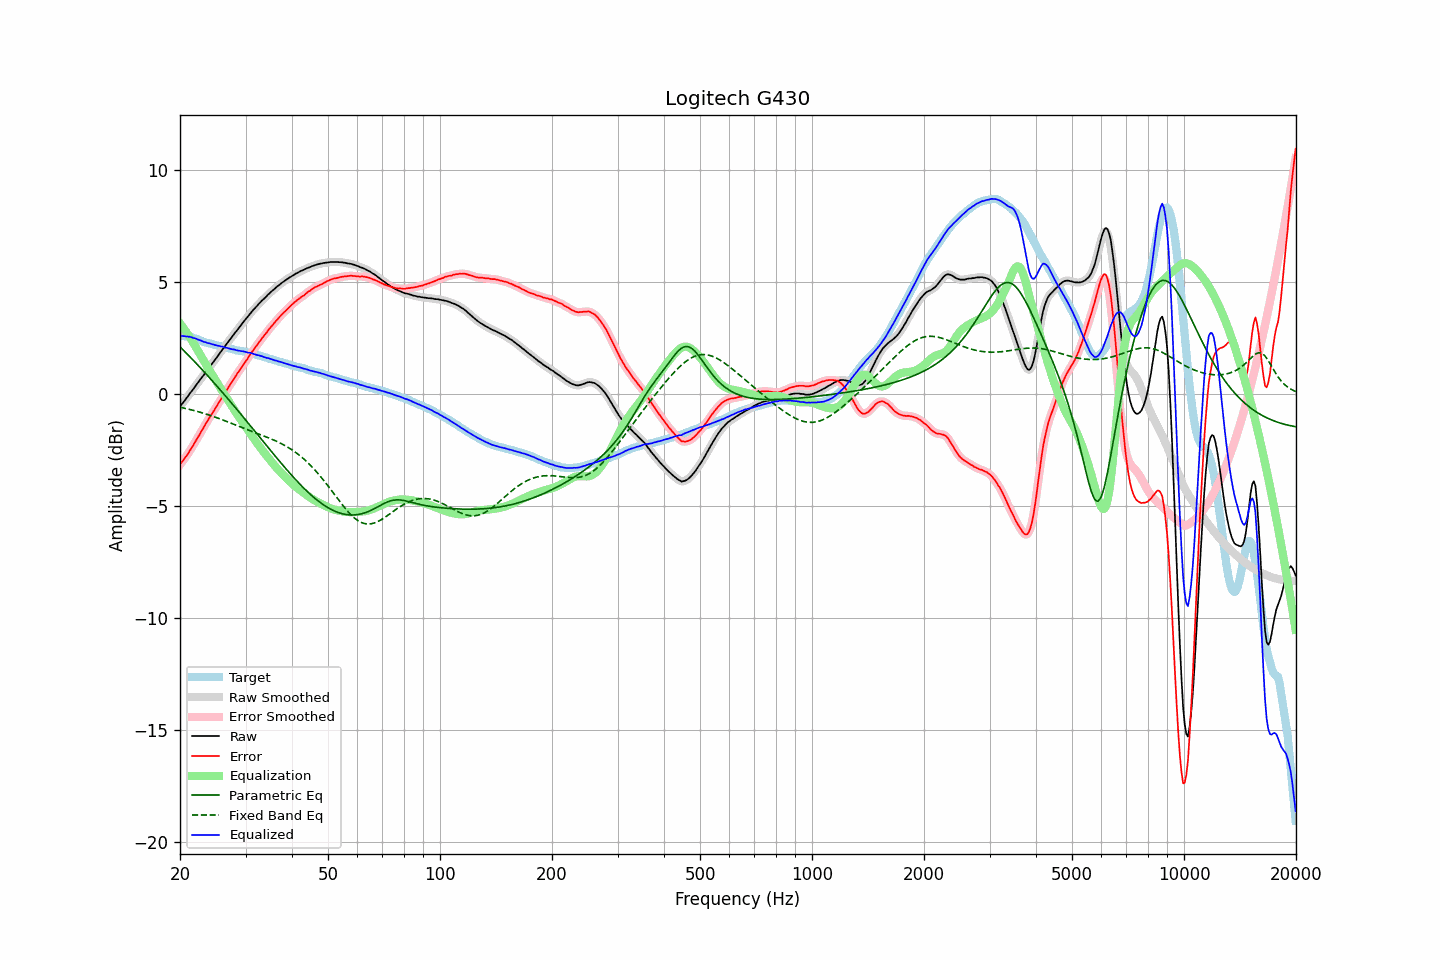

Data behind this chart, as committed beside it:
frequency, raw, error, smoothed, error_smoothed, equalization, parametric_eq, fixed_band_eq, equalized_raw, equalized_smoothed, target
20.00, -0.55, -3.15, -0.55, -3.15, 3.15, 2.11, -0.59, 2.60, 2.60, 2.60
20.20, -0.46, -3.05, -0.46, -3.06, 3.06, 2.04, -0.60, 2.60, 2.59, 2.59
20.40, -0.37, -2.96, -0.37, -2.96, 2.96, 1.97, -0.62, 2.59, 2.59, 2.59
20.61, -0.28, -2.86, -0.28, -2.86, 2.86, 1.90, -0.64, 2.58, 2.58, 2.58
20.81, -0.18, -2.76, -0.19, -2.77, 2.76, 1.82, -0.65, 2.58, 2.57, 2.58
21.02, -0.09, -2.67, -0.09, -2.66, 2.65, 1.75, -0.67, 2.56, 2.57, 2.58
21.23, 0.02, -2.54, 0.01, -2.55, 2.54, 1.68, -0.69, 2.56, 2.55, 2.56
21.44, 0.11, -2.43, 0.11, -2.43, 2.43, 1.60, -0.70, 2.54, 2.54, 2.54
21.66, 0.20, -2.32, 0.20, -2.31, 2.31, 1.53, -0.72, 2.51, 2.52, 2.52
21.87, 0.30, -2.19, 0.30, -2.19, 2.19, 1.45, -0.74, 2.49, 2.49, 2.49
22.09, 0.40, -2.07, 0.39, -2.07, 2.07, 1.38, -0.76, 2.47, 2.47, 2.47
22.31, 0.49, -1.96, 0.49, -1.95, 1.95, 1.30, -0.78, 2.44, 2.44, 2.45
22.54, 0.59, -1.83, 0.59, -1.83, 1.83, 1.22, -0.80, 2.41, 2.41, 2.42
22.76, 0.69, -1.70, 0.68, -1.70, 1.70, 1.15, -0.82, 2.39, 2.38, 2.38
22.99, 0.78, -1.58, 0.78, -1.58, 1.58, 1.07, -0.84, 2.36, 2.36, 2.35
23.22, 0.87, -1.46, 0.87, -1.45, 1.46, 0.99, -0.87, 2.32, 2.33, 2.32
23.45, 0.98, -1.33, 0.97, -1.33, 1.34, 0.91, -0.89, 2.31, 2.31, 2.30
23.69, 1.07, -1.22, 1.07, -1.21, 1.22, 0.83, -0.91, 2.28, 2.29, 2.28
23.92, 1.17, -1.09, 1.17, -1.10, 1.10, 0.76, -0.93, 2.27, 2.27, 2.26
24.16, 1.27, -0.98, 1.26, -0.98, 0.98, 0.68, -0.96, 2.25, 2.25, 2.25
24.40, 1.36, -0.87, 1.36, -0.87, 0.87, 0.60, -0.98, 2.23, 2.23, 2.23
24.65, 1.46, -0.75, 1.45, -0.76, 0.75, 0.52, -1.01, 2.21, 2.21, 2.21
24.89, 1.55, -0.64, 1.55, -0.64, 0.64, 0.43, -1.03, 2.18, 2.19, 2.19
25.14, 1.65, -0.52, 1.65, -0.52, 0.52, 0.35, -1.06, 2.17, 2.17, 2.17
25.39, 1.75, -0.40, 1.75, -0.40, 0.40, 0.27, -1.08, 2.15, 2.15, 2.15
25.65, 1.85, -0.29, 1.85, -0.28, 0.29, 0.19, -1.11, 2.13, 2.13, 2.14
25.91, 1.95, -0.16, 1.95, -0.17, 0.17, 0.11, -1.14, 2.12, 2.12, 2.11
26.16, 2.05, -0.05, 2.04, -0.05, 0.05, 0.02, -1.17, 2.10, 2.10, 2.10
26.43, 2.14, 0.06, 2.14, 0.06, -0.06, -0.06, -1.19, 2.08, 2.08, 2.08
26.69, 2.24, 0.17, 2.24, 0.17, -0.17, -0.14, -1.22, 2.06, 2.06, 2.07
26.96, 2.34, 0.29, 2.33, 0.28, -0.29, -0.23, -1.25, 2.05, 2.04, 2.04
27.23, 2.43, 0.39, 2.43, 0.40, -0.40, -0.31, -1.28, 2.03, 2.03, 2.03
27.50, 2.52, 0.50, 2.52, 0.51, -0.51, -0.40, -1.31, 2.00, 2.01, 2.01
27.77, 2.62, 0.63, 2.62, 0.62, -0.62, -0.48, -1.34, 2.00, 1.99, 1.99
28.05, 2.72, 0.74, 2.71, 0.74, -0.73, -0.57, -1.36, 1.98, 1.98, 1.98
28.33, 2.80, 0.85, 2.80, 0.85, -0.84, -0.65, -1.39, 1.96, 1.96, 1.95
28.62, 2.90, 0.96, 2.89, 0.95, -0.95, -0.74, -1.42, 1.95, 1.95, 1.94
28.90, 2.99, 1.05, 2.99, 1.06, -1.05, -0.82, -1.45, 1.93, 1.93, 1.94
29.19, 3.08, 1.16, 3.08, 1.16, -1.16, -0.91, -1.48, 1.92, 1.92, 1.92
29.48, 3.18, 1.26, 3.17, 1.26, -1.27, -1.00, -1.51, 1.91, 1.91, 1.92
29.78, 3.27, 1.37, 3.26, 1.37, -1.37, -1.08, -1.54, 1.89, 1.89, 1.89
30.08, 3.36, 1.47, 3.35, 1.47, -1.48, -1.17, -1.56, 1.88, 1.88, 1.88
30.38, 3.44, 1.57, 3.44, 1.58, -1.58, -1.26, -1.59, 1.85, 1.86, 1.86
30.68, 3.54, 1.70, 3.53, 1.69, -1.69, -1.35, -1.62, 1.85, 1.85, 1.84
30.99, 3.63, 1.81, 3.62, 1.80, -1.79, -1.43, -1.65, 1.83, 1.83, 1.82
31.30, 3.71, 1.90, 3.71, 1.90, -1.90, -1.52, -1.68, 1.81, 1.81, 1.81
31.61, 3.79, 1.99, 3.79, 2.00, -2.00, -1.61, -1.70, 1.79, 1.79, 1.80
31.93, 3.87, 2.10, 3.86, 2.10, -2.10, -1.70, -1.73, 1.77, 1.76, 1.77
32.24, 3.94, 2.19, 3.94, 2.20, -2.20, -1.79, -1.76, 1.74, 1.74, 1.74
32.57, 4.03, 2.30, 4.02, 2.30, -2.30, -1.87, -1.79, 1.73, 1.73, 1.72
32.89, 4.10, 2.39, 4.10, 2.39, -2.39, -1.96, -1.81, 1.71, 1.71, 1.71
33.22, 4.18, 2.50, 4.17, 2.49, -2.49, -2.05, -1.84, 1.69, 1.69, 1.68
33.55, 4.24, 2.57, 4.24, 2.58, -2.58, -2.14, -1.87, 1.66, 1.66, 1.67
33.89, 4.31, 2.67, 4.31, 2.67, -2.67, -2.23, -1.90, 1.63, 1.64, 1.64
34.23, 4.38, 2.75, 4.38, 2.76, -2.76, -2.31, -1.92, 1.61, 1.61, 1.62
34.57, 4.46, 2.87, 4.45, 2.86, -2.85, -2.40, -1.95, 1.60, 1.60, 1.59
34.92, 4.52, 2.95, 4.52, 2.94, -2.94, -2.49, -1.98, 1.57, 1.58, 1.57
35.27, 4.59, 3.03, 4.58, 3.03, -3.03, -2.58, -2.01, 1.56, 1.55, 1.56
35.62, 4.65, 3.11, 4.65, 3.12, -3.12, -2.66, -2.04, 1.53, 1.53, 1.53
35.97, 4.71, 3.21, 4.71, 3.20, -3.20, -2.75, -2.07, 1.50, 1.51, 1.50
... 635 more rows
